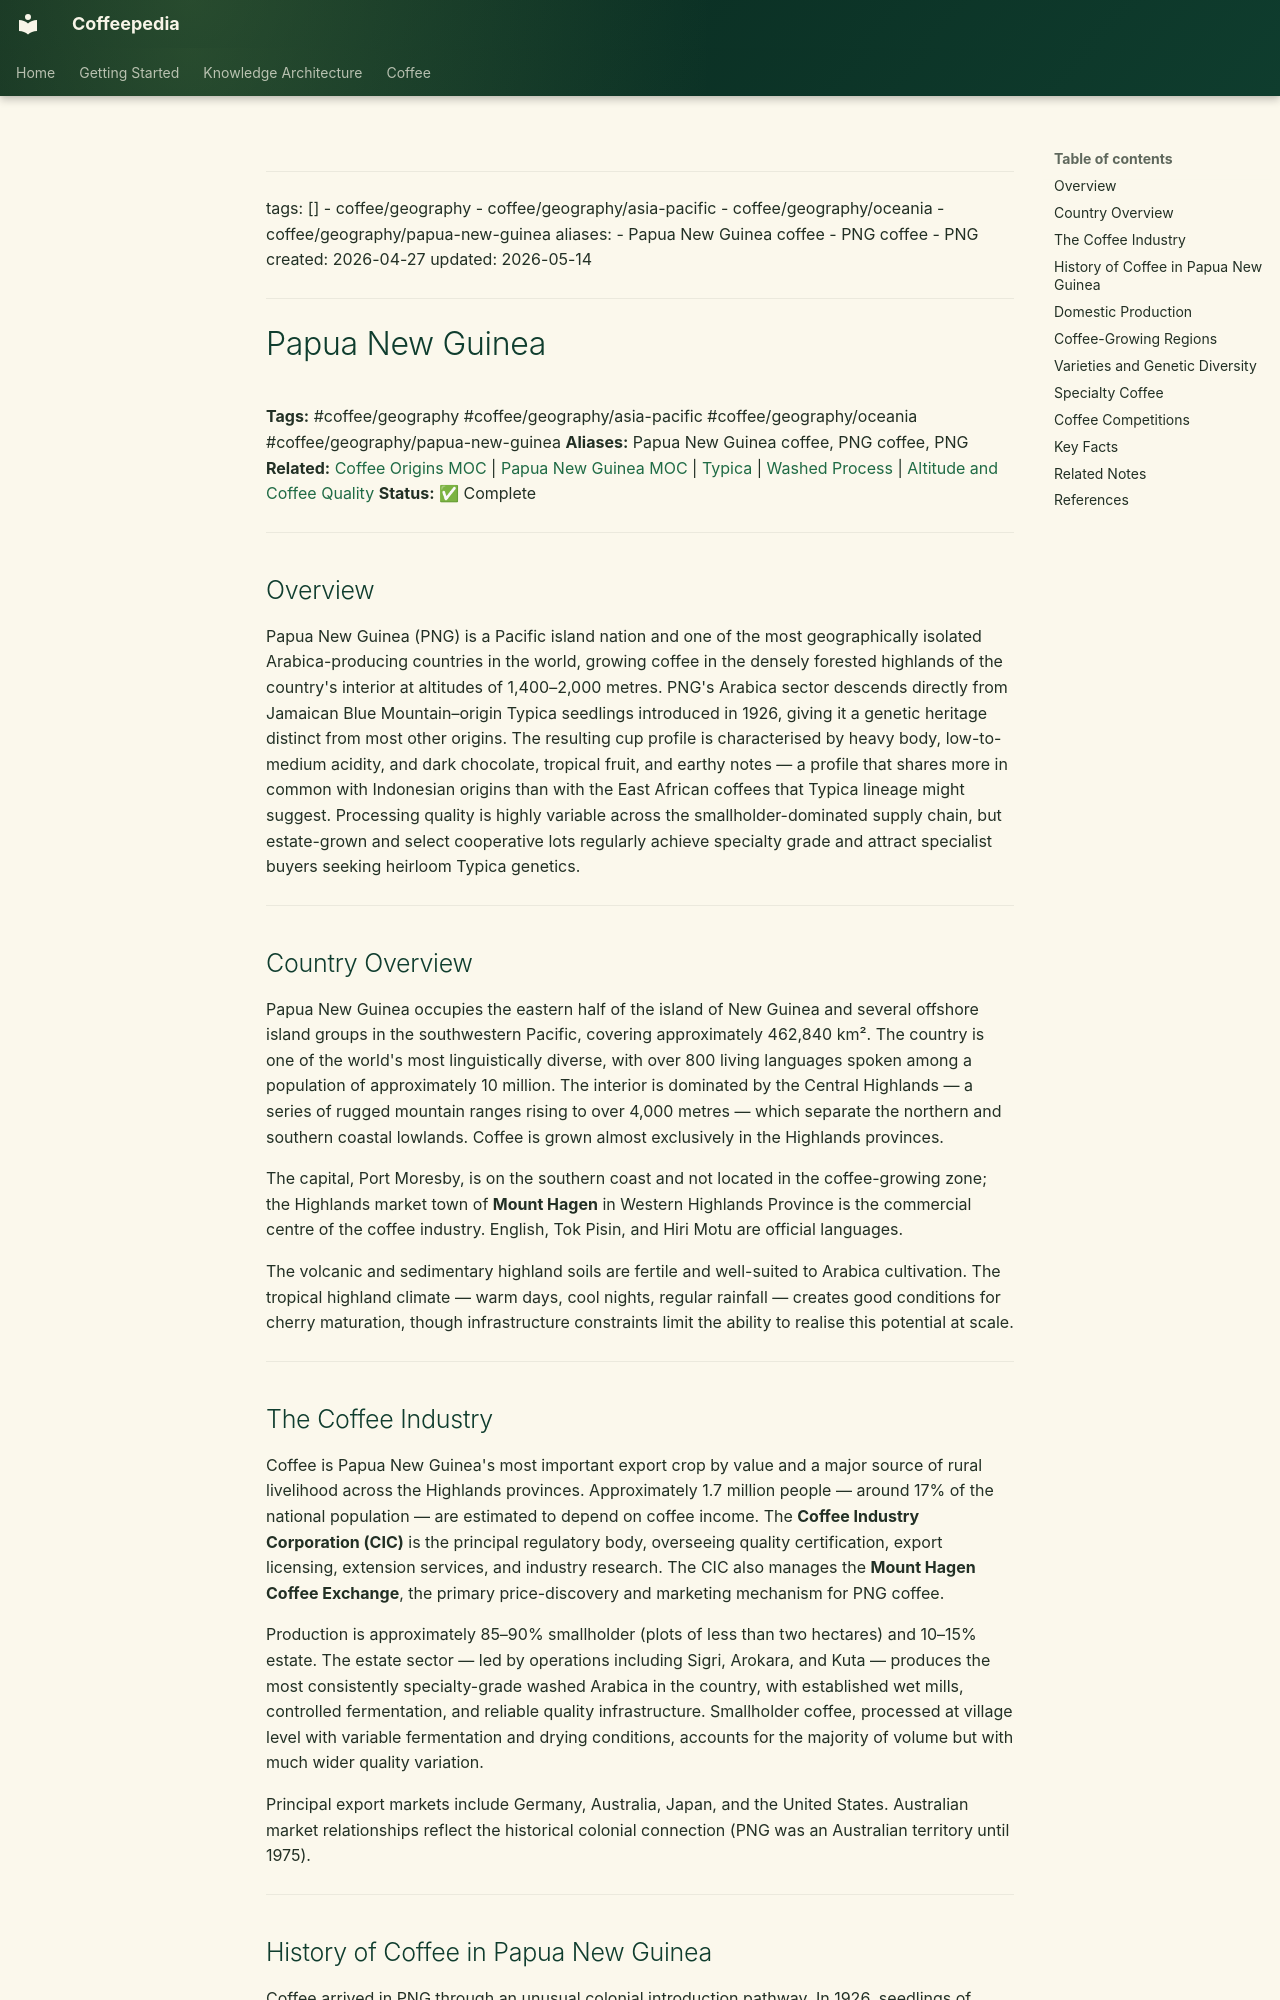

repository: Vauldt/all-about-coffee · page: coffee/coffee-geography/papua-new-guinea/index.html · generator: mkdocs

---
tags: []
  - coffee/geography
  - coffee/geography/asia-pacific
  - coffee/geography/oceania
  - coffee/geography/papua-new-guinea
aliases:
  - Papua New Guinea coffee
  - PNG coffee
  - PNG
created: 2026-04-27
updated: 2026-05-14
---

# Papua New Guinea

**Tags:** #coffee/geography #coffee/geography/asia-pacific #coffee/geography/oceania #coffee/geography/papua-new-guinea
**Aliases:** Papua New Guinea coffee, PNG coffee, PNG
**Related:** [Coffee Origins MOC](../maps-of-content/coffee-origins-moc.md) | [Papua New Guinea MOC](../maps-of-content/papua-new-guinea-moc.md) | [Typica](../coffee-varieties/typica.md) | [Washed Process](../coffee-processing/washed-process.md) | [Altitude and Coffee Quality](../altitude-and-coffee-quality.md)
**Status:** ✅ Complete

---

## Overview

Papua New Guinea (PNG) is a Pacific island nation and one of the most geographically isolated Arabica-producing countries in the world, growing coffee in the densely forested highlands of the country's interior at altitudes of 1,400–2,000 metres. PNG's Arabica sector descends directly from Jamaican Blue Mountain–origin Typica seedlings introduced in 1926, giving it a genetic heritage distinct from most other origins. The resulting cup profile is characterised by heavy body, low-to-medium acidity, and dark chocolate, tropical fruit, and earthy notes — a profile that shares more in common with Indonesian origins than with the East African coffees that Typica lineage might suggest. Processing quality is highly variable across the smallholder-dominated supply chain, but estate-grown and select cooperative lots regularly achieve specialty grade and attract specialist buyers seeking heirloom Typica genetics.

---

## Country Overview

Papua New Guinea occupies the eastern half of the island of New Guinea and several offshore island groups in the southwestern Pacific, covering approximately 462,840 km². The country is one of the world's most linguistically diverse, with over 800 living languages spoken among a population of approximately 10 million. The interior is dominated by the Central Highlands — a series of rugged mountain ranges rising to over 4,000 metres — which separate the northern and southern coastal lowlands. Coffee is grown almost exclusively in the Highlands provinces.

The capital, Port Moresby, is on the southern coast and not located in the coffee-growing zone; the Highlands market town of **Mount Hagen** in Western Highlands Province is the commercial centre of the coffee industry. English, Tok Pisin, and Hiri Motu are official languages.

The volcanic and sedimentary highland soils are fertile and well-suited to Arabica cultivation. The tropical highland climate — warm days, cool nights, regular rainfall — creates good conditions for cherry maturation, though infrastructure constraints limit the ability to realise this potential at scale.

---
